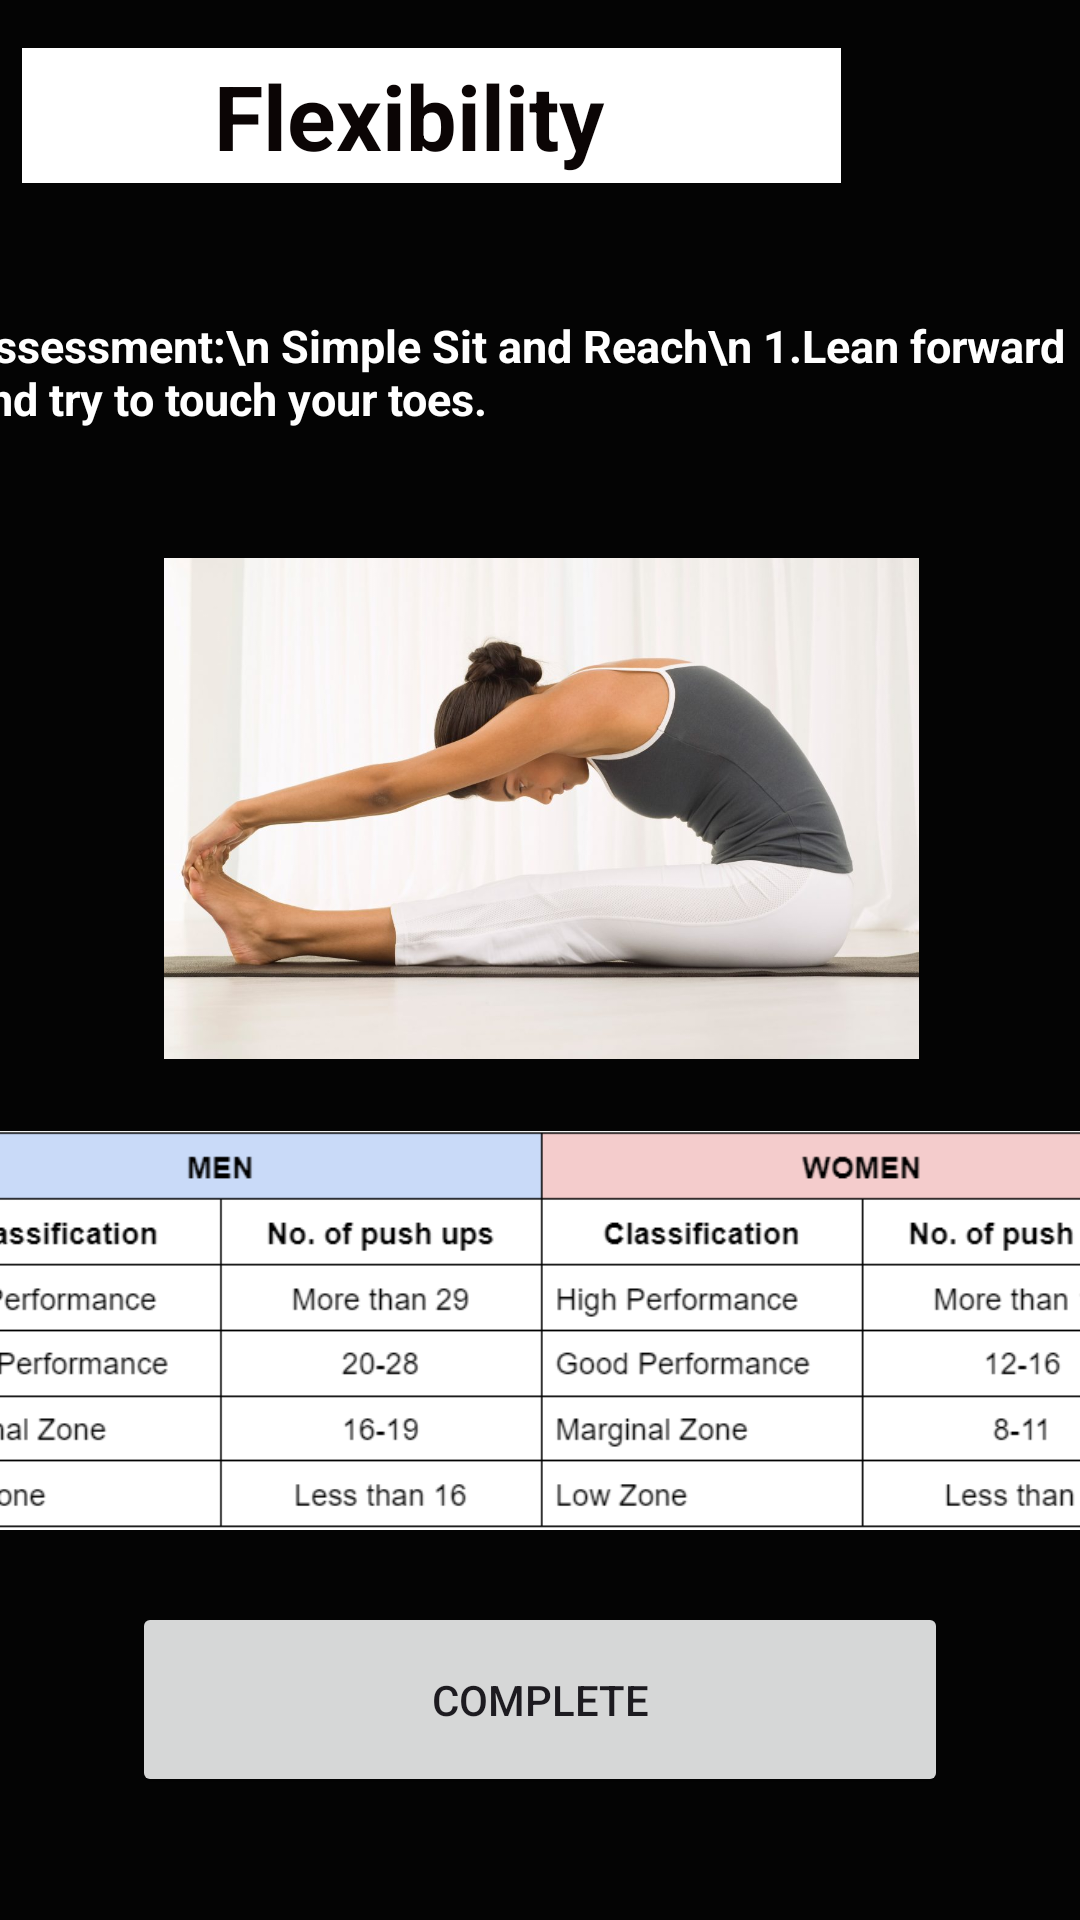

This screen was rendered from an Android layout file. Write that file and the resources it references.
<!-- AndroidManifest.xml: application theme Theme.Flexigo -->
<!-- res/layout/activity_flexibility.xml -->
<?xml version="1.0" encoding="utf-8"?>
<androidx.constraintlayout.widget.ConstraintLayout xmlns:android="http://schemas.android.com/apk/res/android"
    xmlns:app="http://schemas.android.com/apk/res-auto"
    xmlns:tools="http://schemas.android.com/tools"
    android:layout_width="match_parent"
    android:layout_height="match_parent"
    android:background="#040404"
    tools:context=".Flexibility">

    <TextView
        android:id="@+id/textView21"
        android:layout_width="386dp"
        android:layout_height="81dp"
        android:layout_marginTop="44dp"
        android:text="Assessment:\n
Simple Sit and Reach\n
1.Lean forward and try to touch your toes.
"
        android:textColor="#FFFFFF"
        android:textSize="15sp"
        android:textStyle="bold"
        app:layout_constraintEnd_toEndOf="parent"
        app:layout_constraintHorizontal_bias="0.48"
        app:layout_constraintStart_toStartOf="parent"
        app:layout_constraintTop_toBottomOf="@+id/textView20" />

    <TextView
        android:id="@+id/textView20"
        android:layout_width="273dp"
        android:layout_height="45dp"
        android:layout_marginTop="16dp"
        android:background="#FFFFFF"
        android:gravity="center"
        android:text="Flexibility

"
        android:textColor="#0B0505"
        android:textSize="30sp"
        android:textStyle="bold"
        app:layout_constraintEnd_toEndOf="parent"
        app:layout_constraintHorizontal_bias="0.086"
        app:layout_constraintStart_toStartOf="parent"
        app:layout_constraintTop_toTopOf="parent" />

    <ImageView
        android:id="@+id/imageView4"
        android:layout_width="407dp"
        android:layout_height="167dp"
        app:layout_constraintEnd_toEndOf="parent"
        app:layout_constraintStart_toStartOf="parent"
        app:layout_constraintTop_toBottomOf="@+id/textView21"
        app:srcCompat="@drawable/image__12_" />

    <ImageView
        android:id="@+id/imageView5"
        android:layout_width="430dp"
        android:layout_height="181dp"
        app:layout_constraintBottom_toBottomOf="parent"
        app:layout_constraintEnd_toEndOf="parent"
        app:layout_constraintStart_toStartOf="parent"
        app:layout_constraintTop_toBottomOf="@+id/imageView4"
        app:layout_constraintVertical_bias="0.0"
        app:srcCompat="@drawable/image__9_" />

    <Button
        android:id="@+id/button14"
        android:layout_width="272dp"
        android:layout_height="65dp"
        android:text="COMPLETE"
        app:layout_constraintBottom_toBottomOf="parent"
        app:layout_constraintEnd_toEndOf="parent"
        app:layout_constraintStart_toStartOf="parent"
        app:layout_constraintTop_toBottomOf="@+id/imageView5"
        app:layout_constraintVertical_bias="0.0" />

</androidx.constraintlayout.widget.ConstraintLayout>
<!-- resources referenced by this layout -->
<resources>
  <!-- drawable image__12_: png bitmap (drawable, 801156 bytes) -->
  <!-- drawable image__9_: png bitmap (drawable, 21111 bytes) -->
  <style name="Theme.Flexigo" parent="Base.Theme.Flexigo" />
  <style name="Base.Theme.Flexigo" parent="Theme.Material3.DayNight.NoActionBar">
          
          
      </style>
</resources>
